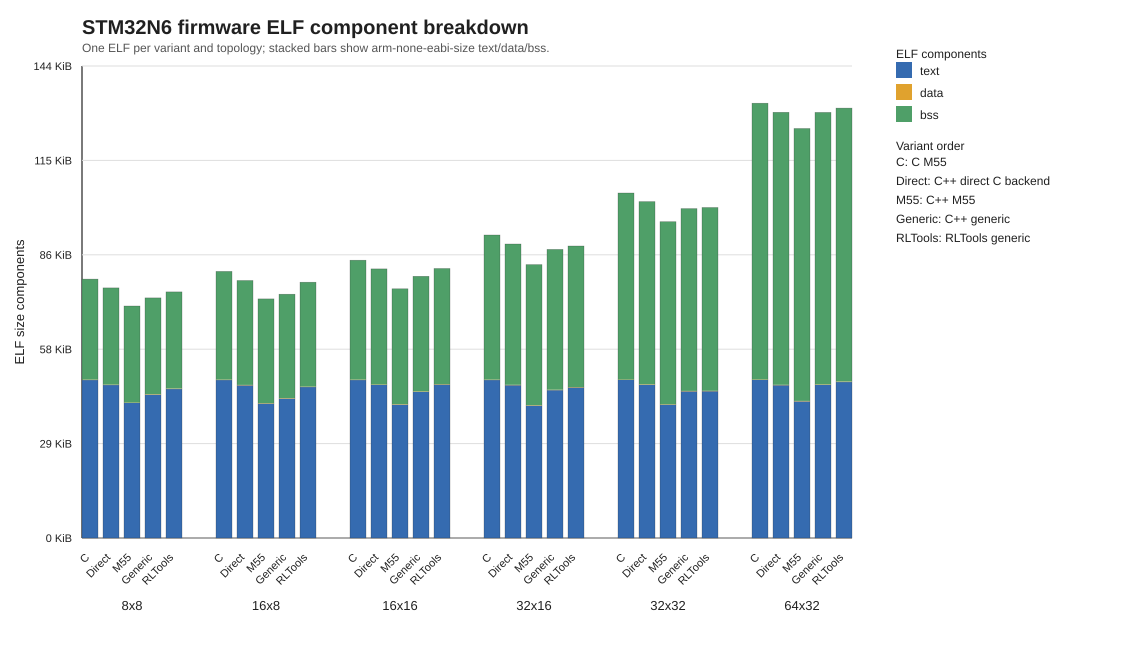

Values plotted in this chart, from the file beside it:
config, input_features, variant, model_size_kind, model_state_bytes, cycles_avg, elf_text, elf_data, elf_bss, elf_dec, elf_file_bytes
8x8, 3, legacy_c, arena+control, 3296, 5012326, 49388, 92, 31404, 80884, 80080
8x8, 3, cpp_direct_c_backend, required_memory/model_object, 2080, 4764077, 47836, 92, 30212, 78140, 77780
8x8, 3, cpp_m55, required_memory/model_object, 2080, 2288922, 42204, 112, 30176, 72492, 72088
8x8, 3, cpp_generic, required_memory/model_object, 1976, 2207744, 44812, 112, 30072, 74996, 74332
8x8, 3, rltools_generic, static_state/model_object, 1948, 3112994, 46588, 92, 30188, 76868, 78720
16x8, 3, legacy_c, arena+control, 4928, 6466717, 49396, 92, 33804, 83292, 80080
16x8, 3, cpp_direct_c_backend, required_memory/model_object, 3712, 6311212, 47748, 92, 32612, 80452, 77812
16x8, 3, cpp_m55, required_memory/model_object, 3712, 4081953, 42004, 112, 32576, 74692, 72076
16x8, 3, cpp_generic, required_memory/model_object, 3608, 4173960, 43580, 112, 32472, 76164, 73196
16x8, 3, rltools_generic, static_state/model_object, 3548, 5531368, 47212, 92, 32620, 79924, 78984
16x16, 3, legacy_c, arena+control, 7264, 8228726, 49404, 92, 37292, 86788, 80080
16x16, 3, cpp_direct_c_backend, required_memory/model_object, 6048, 8155474, 47868, 92, 36100, 84060, 77820
16x16, 3, cpp_m55, required_memory/model_object, 6048, 5804167, 41684, 112, 36064, 77860, 71588
16x16, 3, cpp_generic, required_memory/model_object, 5944, 6775957, 45684, 112, 35960, 81756, 75204
16x16, 3, rltools_generic, static_state/model_object, 5916, 9828869, 47972, 92, 36140, 84204, 80260
32x16, 3, legacy_c, arena+control, 12576, 12068699, 49404, 92, 45164, 94660, 80048
32x16, 3, cpp_direct_c_backend, required_memory/model_object, 11360, 11871360, 47780, 92, 43972, 91844, 77852
32x16, 3, cpp_m55, required_memory/model_object, 11360, 10367178, 41372, 112, 43936, 85420, 71448
32x16, 3, cpp_generic, required_memory/model_object, 11256, 12166649, 46220, 112, 43832, 90164, 75892
32x16, 3, rltools_generic, static_state/model_object, 11164, 25063865, 47068, 92, 44076, 91236, 78864
32x32, 3, legacy_c, arena+control, 21344, 17274357, 49412, 92, 58284, 107788, 80112
32x32, 3, cpp_direct_c_backend, required_memory/model_object, 20128, 21239424, 47900, 92, 57092, 105084, 77852
32x32, 3, cpp_m55, required_memory/model_object, 20128, 16849063, 41660, 112, 57056, 98828, 71556
32x32, 3, cpp_generic, required_memory/model_object, 20024, 21697745, 45852, 112, 56952, 102916, 75364
32x32, 3, rltools_generic, static_state/model_object, 19996, 51014318, 45884, 92, 57260, 103236, 78100
64x32, 3, legacy_c, arena+control, 40160, 31442485, 49412, 92, 86316, 135820, 80112
64x32, 3, cpp_direct_c_backend, required_memory/model_object, 38944, 37206602, 47772, 92, 85124, 132988, 77820
64x32, 3, cpp_m55, required_memory/model_object, 38944, 27588405, 42716, 112, 85088, 127916, 72792
64x32, 3, cpp_generic, required_memory/model_object, 38840, 41759533, 47868, 112, 84984, 132964, 77524
64x32, 3, rltools_generic, static_state/model_object, 38684, 109223786, 48780, 92, 85420, 134292, 80640
